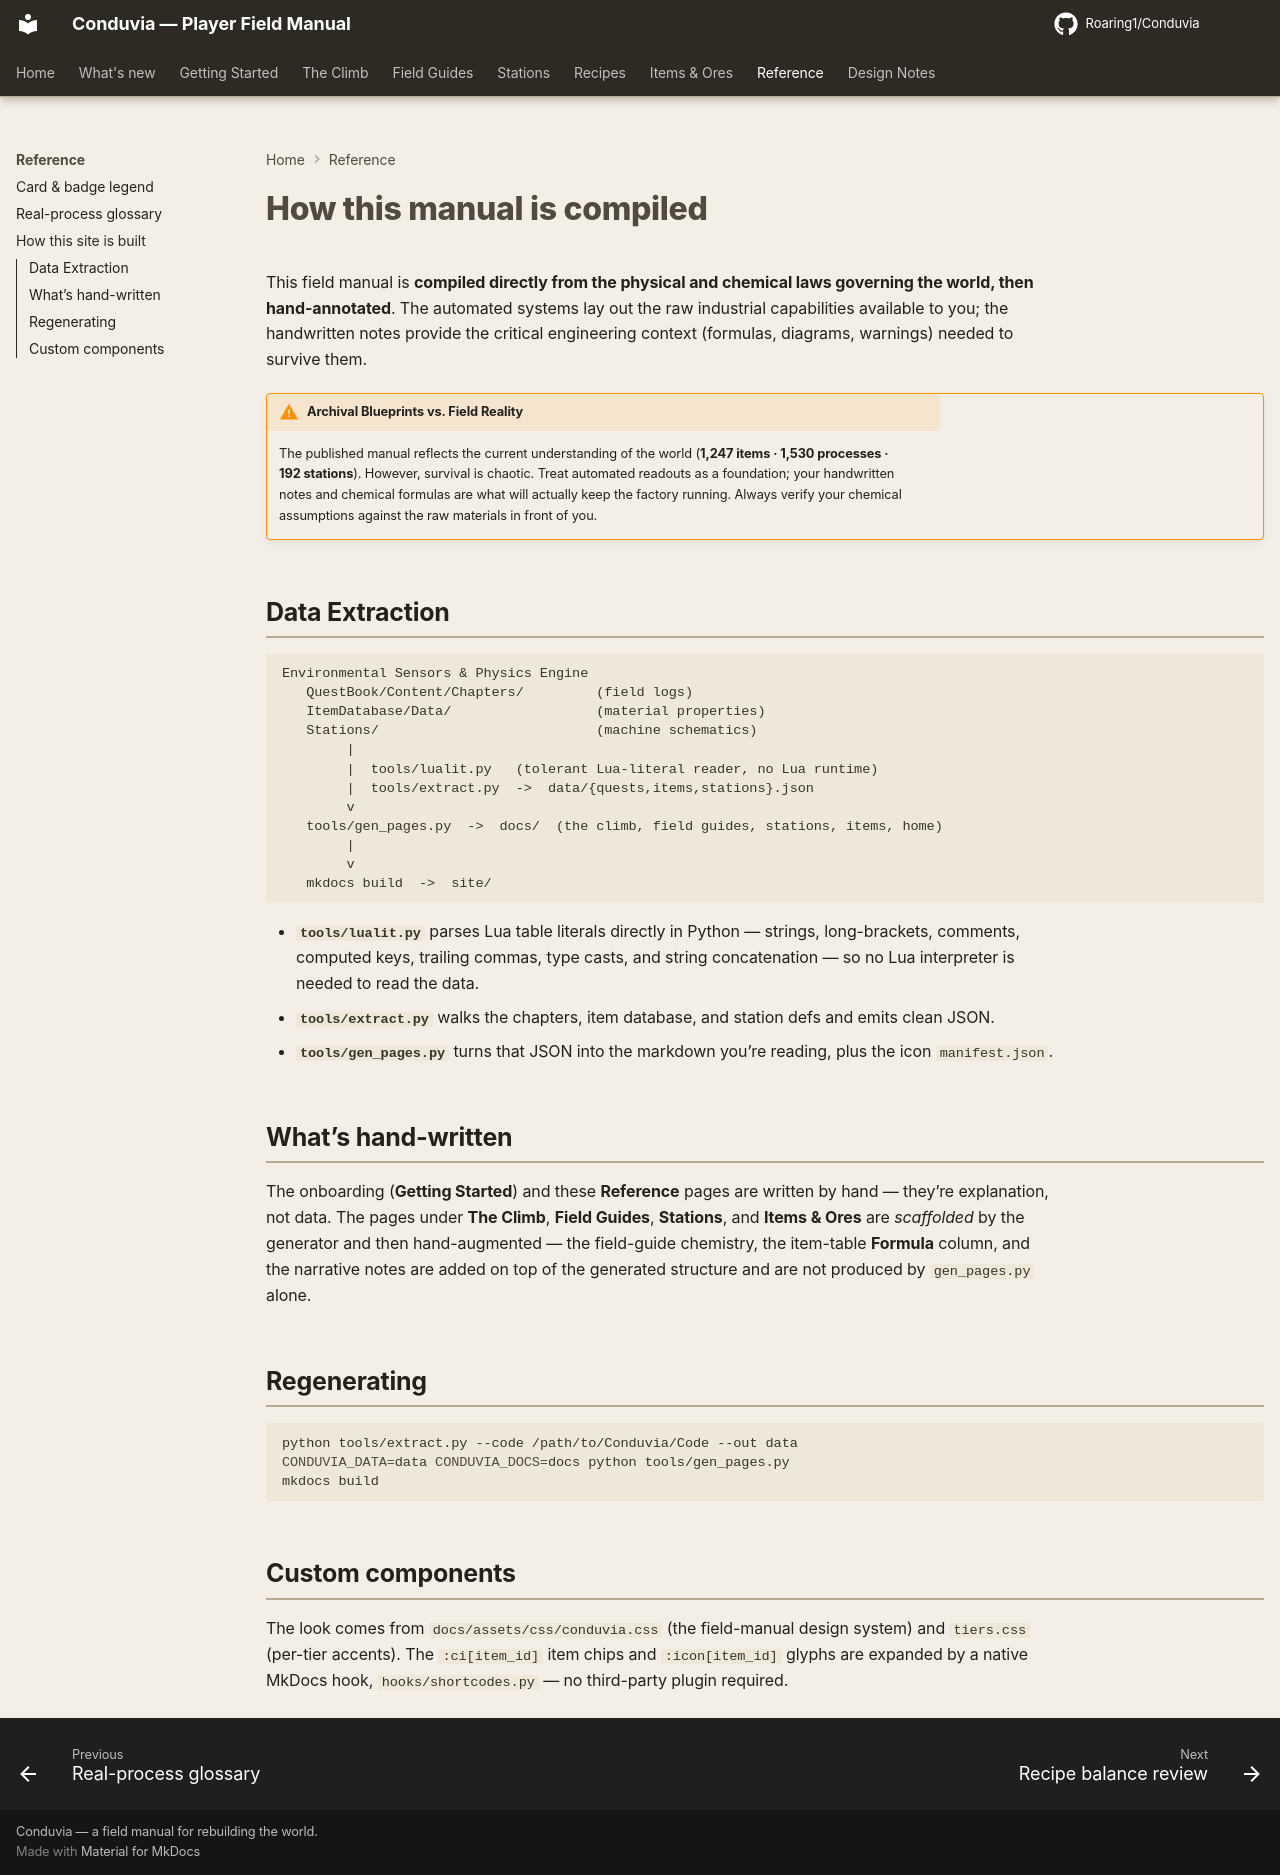

repository: Roaring1/Conduvia · page: reference/how-this-site-is-built/index.html · generator: mkdocs

# How this site is built

This manual is **mostly generated from Conduvia’s own source data, then hand-tuned**.
The generator gives it a structure that tracks the game; the hand-tuning adds the
extra detail (chemistry formulae, prose, diagrams) that the raw data doesn’t carry.

!!! warning "The committed `data/*.json` can lag the live game"
    The published site reflects the current world (**832 items · 685 recipes ·
    153 stations**). The JSON snapshot checked into `data/` can be older than
    that, and the pages here include hand-added detail (e.g. the **Formula**
    column on item tables) that `gen_pages.py` does not emit. Treat the generator
    as a scaffolder, not the literal source of every page — re-running it against
    a stale snapshot would *revert* content, not refresh it. Always re-extract
    from the live game code first (see **Regenerating** below).

## Pipeline

```text
Game Lua sources
   QuestBook/Content/Chapters/*.luau   (quests)
   ItemDatabase/Data/*.luau            (items)
   Stations/StationDefs.luau           (stations)
        |
        |  tools/lualit.py   (tolerant Lua-literal reader, no Lua runtime)
        |  tools/extract.py  ->  data/{quests,items,stations}.json
        v
   tools/gen_pages.py  ->  docs/  (the climb, field guides, stations, items, home)
        |
        v
   mkdocs build  ->  site/
```

- **`tools/lualit.py`** parses Lua table literals directly in Python — strings,
  long-brackets, comments, computed keys, trailing commas, type casts, and string
  concatenation — so no Lua interpreter is needed to read the data.
- **`tools/extract.py`** walks the chapters, item database, and station defs and
  emits clean JSON.
- **`tools/gen_pages.py`** turns that JSON into the markdown you’re reading,
  plus the icon `manifest.json`.

## What’s hand-written

The onboarding (**Getting Started**) and these **Reference** pages are written by
hand — they’re explanation, not data. The pages under **The Climb**,
**Field Guides**, **Stations**, and **Items & Ores** are *scaffolded* by the
generator and then hand-augmented — the field-guide chemistry, the item-table
**Formula** column, and the narrative notes are added on top of the generated
structure and are not produced by `gen_pages.py` alone.

## Regenerating

```bash
python tools/extract.py --code /path/to/Conduvia/Code --out data
CONDUVIA_DATA=data CONDUVIA_DOCS=docs python tools/gen_pages.py
mkdocs build
```

## Custom components

The look comes from `docs/assets/css/conduvia.css` (the field-manual design
system) and `tiers.css` (per-tier accents). The `:ci[item_id]` item chips and
`:icon[item_id]` glyphs are expanded by a native MkDocs hook,
`hooks/shortcodes.py` — no third-party plugin required.
